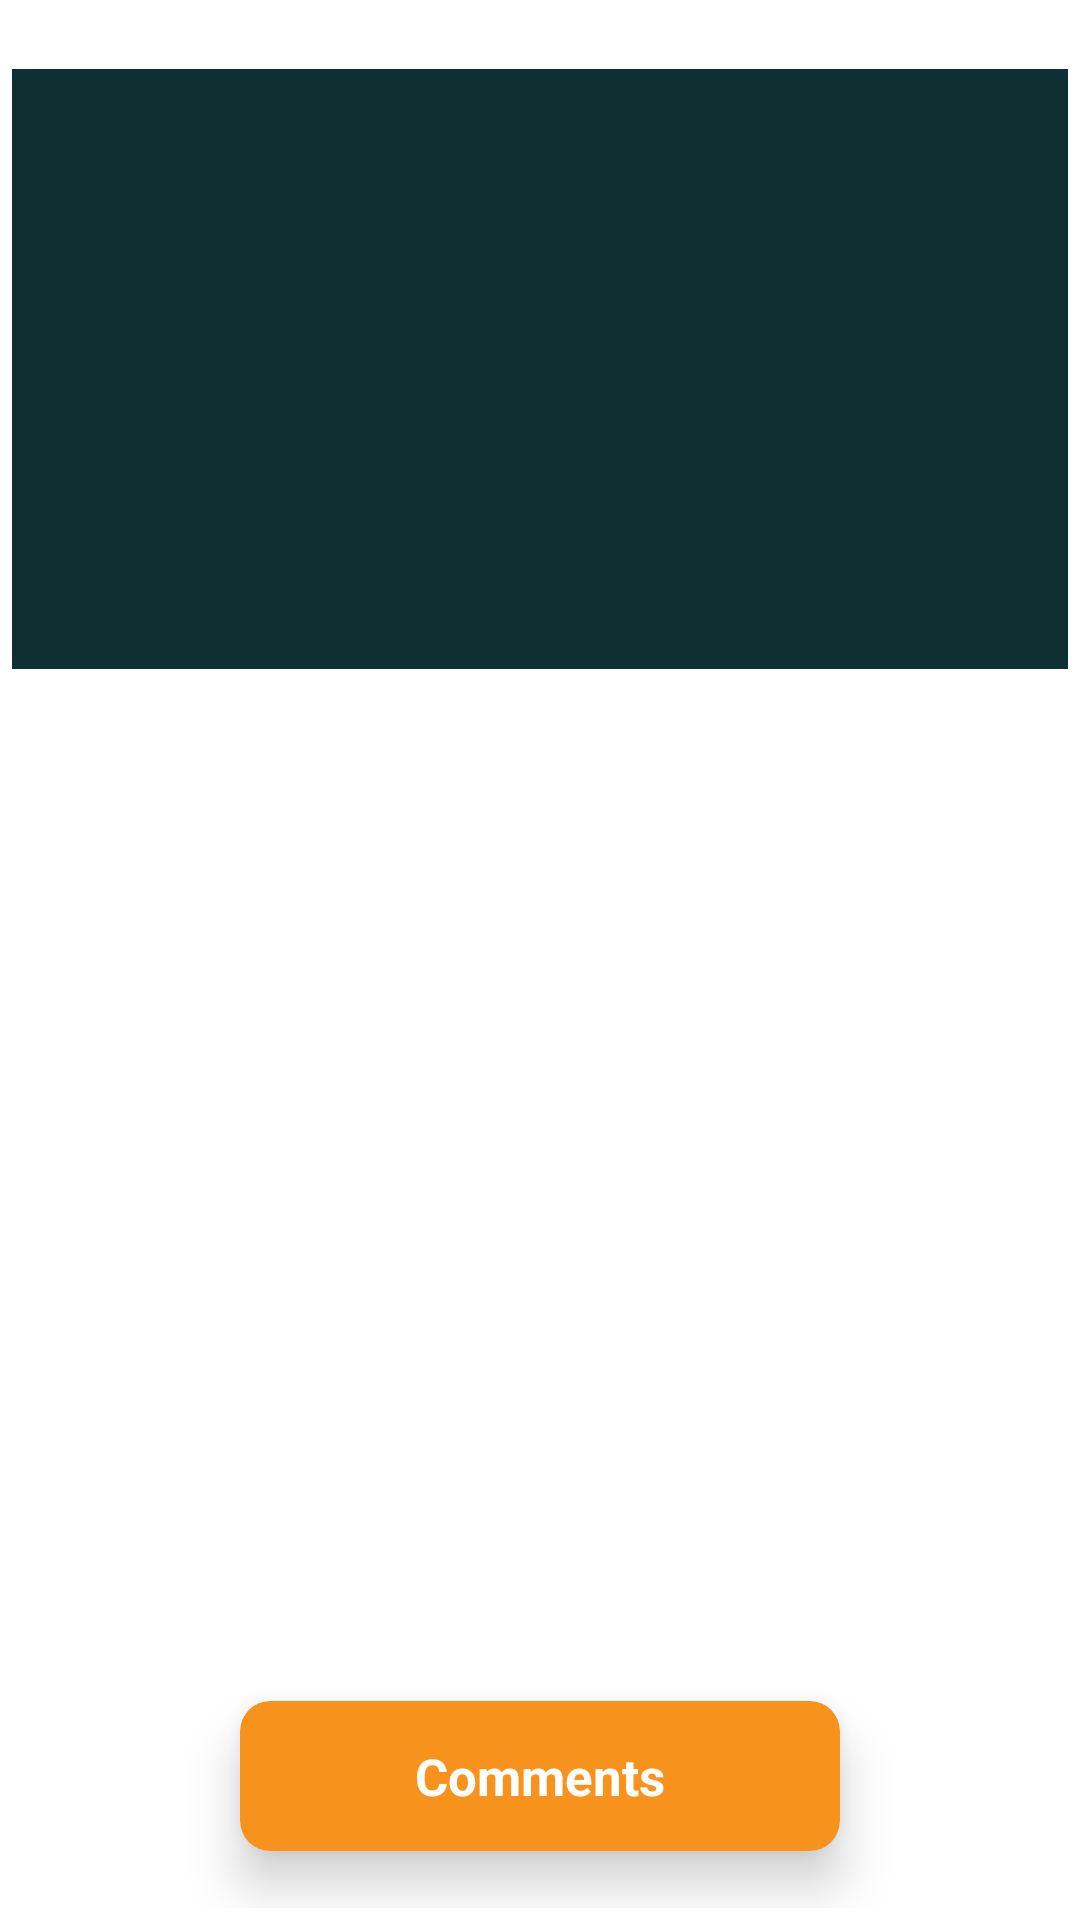

Layout XML and referenced resources for this Android screen:
<!-- AndroidManifest.xml: application theme AppTheme -->
<!-- res/layout/activity_detail_movies.xml -->
<?xml version="1.0" encoding="utf-8"?>
<androidx.constraintlayout.widget.ConstraintLayout xmlns:android="http://schemas.android.com/apk/res/android"
    xmlns:app="http://schemas.android.com/apk/res-auto"
    xmlns:tools="http://schemas.android.com/tools"
    android:layout_width="match_parent"
    android:layout_height="match_parent"
    tools:context=".DetailMoviesActivity"
    android:background="@color/colorWhite">

    <androidx.constraintlayout.widget.ConstraintLayout
        android:layout_width="0dp"
        android:layout_height="0dp"
        android:layout_margin="4dp"
        app:layout_constraintBottom_toBottomOf="parent"
        app:layout_constraintEnd_toEndOf="parent"
        app:layout_constraintStart_toStartOf="parent"
        app:layout_constraintTop_toTopOf="parent">

        <ImageView
            android:id="@+id/imgProductItemDetail"
            android:layout_width="387dp"
            android:layout_height="200dp"
            android:layout_marginStart="8dp"
            android:layout_marginLeft="8dp"
            android:layout_marginTop="16dp"
            android:layout_marginEnd="8dp"
            android:layout_marginRight="8dp"
            android:background="@color/colorThemeGreenDark02"
            app:layout_constraintBottom_toTopOf="@+id/tvMovieNameDetail"
            app:layout_constraintEnd_toEndOf="parent"
            app:layout_constraintStart_toStartOf="parent"
            app:layout_constraintTop_toTopOf="parent" />

        <TextView
            android:id="@+id/tvMovieNameDetail"
            android:layout_width="0dp"
            android:layout_height="50dp"
            android:layout_marginStart="8dp"
            android:layout_marginLeft="8dp"
            android:layout_marginTop="8dp"
            android:layout_marginEnd="8dp"
            android:layout_marginRight="8dp"
            android:elevation="20dp"
            android:ellipsize="end"
            android:maxLines="1"
            android:textColor="@color/colorThemeGreyDark"
            android:textSize="17sp"
            android:textStyle="bold"
            app:layout_constraintBottom_toTopOf="@+id/tvPopularityCountDetail"
            app:layout_constraintEnd_toEndOf="parent"
            app:layout_constraintStart_toStartOf="parent"
            app:layout_constraintTop_toBottomOf="@+id/imgProductItemDetail" />


        <TextView
            android:id="@+id/tvPopularityCountDetail"
            android:layout_width="0dp"
            android:layout_height="50dp"
            android:layout_marginStart="8dp"
            android:layout_marginLeft="8dp"
            android:layout_marginEnd="8dp"
            android:layout_marginRight="8dp"
            android:elevation="20dp"
            android:textColor="@color/colorThemeGreyDark"
            android:textSize="17sp"
            app:layout_constraintBottom_toTopOf="@+id/tvOverviewDetail"
            app:layout_constraintEnd_toEndOf="parent"
            app:layout_constraintStart_toStartOf="parent"
            app:layout_constraintTop_toBottomOf="@+id/tvMovieNameDetail" />

        <TextView
            android:id="@+id/tvOverviewDetail"
            android:layout_width="0dp"
            android:layout_height="50dp"
            android:layout_marginStart="8dp"
            android:layout_marginLeft="8dp"
            android:layout_marginEnd="8dp"
            android:layout_marginRight="8dp"
            android:elevation="20dp"
            android:textColor="@color/colorThemeGreyDark"
            android:textSize="17sp"
            app:layout_constraintBottom_toTopOf="@+id/tvReleaseDateDetail"
            app:layout_constraintEnd_toEndOf="parent"
            app:layout_constraintStart_toStartOf="parent"
            app:layout_constraintTop_toBottomOf="@+id/tvPopularityCountDetail" />

        <TextView
            android:id="@+id/tvReleaseDateDetail"
            android:layout_width="0dp"
            android:layout_height="50dp"
            android:layout_marginStart="8dp"
            android:layout_marginLeft="8dp"
            android:layout_marginEnd="8dp"
            android:layout_marginRight="8dp"
            android:elevation="20dp"
            android:textColor="@color/colorThemeGreyDark"
            android:textSize="17sp"
            app:layout_constraintBottom_toTopOf="@+id/tvVoteAverageDetail"
            app:layout_constraintEnd_toEndOf="parent"
            app:layout_constraintStart_toStartOf="parent"
            app:layout_constraintTop_toBottomOf="@+id/tvOverviewDetail" />

        <TextView
            android:id="@+id/tvVoteAverageDetail"
            android:layout_width="0dp"
            android:layout_height="50dp"
            android:layout_marginStart="8dp"
            android:layout_marginLeft="8dp"
            android:layout_marginEnd="8dp"
            android:layout_marginRight="8dp"
            android:elevation="20dp"
            android:textColor="@color/colorThemeGreyDark"
            android:textSize="17sp"
            app:layout_constraintBottom_toTopOf="@+id/tvVoteCountDetail"
            app:layout_constraintEnd_toEndOf="parent"
            app:layout_constraintStart_toStartOf="parent"
            app:layout_constraintTop_toBottomOf="@+id/tvReleaseDateDetail" />

        <TextView
            android:id="@+id/tvVoteCountDetail"
            android:layout_width="0dp"
            android:layout_height="50dp"
            android:layout_marginStart="8dp"
            android:layout_marginLeft="8dp"
            android:layout_marginEnd="8dp"
            android:layout_marginRight="8dp"
            android:elevation="20dp"
            android:textColor="@color/colorThemeGreyDark"
            android:textSize="17sp"
            android:textStyle="bold"
            app:layout_constraintBottom_toTopOf="@+id/buttonViewComments"
            app:layout_constraintEnd_toEndOf="parent"
            app:layout_constraintStart_toStartOf="parent"
            app:layout_constraintTop_toBottomOf="@+id/tvVoteAverageDetail" />

        <androidx.cardview.widget.CardView
            android:clickable="true"
            android:id="@+id/buttonViewComments"
            android:layout_width="200dp"
            android:layout_height="50dp"
            android:layout_marginStart="8dp"
            android:layout_marginLeft="8dp"
            android:layout_marginTop="16dp"
            android:layout_marginEnd="8dp"
            android:layout_marginRight="8dp"
            android:layout_marginBottom="16dp"
            app:cardBackgroundColor="@color/colorThemeOrange"
            app:cardCornerRadius="10dp"
            app:cardElevation="10dp"
            app:layout_constraintBottom_toTopOf="@+id/recyclerView3"
            app:layout_constraintEnd_toEndOf="parent"
            app:layout_constraintStart_toStartOf="parent"
            app:layout_constraintTop_toBottomOf="@+id/tvVoteCountDetail">

            <TextView
                android:clickable="true"
                android:layout_width="wrap_content"
                android:layout_height="wrap_content"
                android:layout_gravity="center"
                android:text="Comments"
                android:textColor="@color/colorWhite"
                android:textSize="17sp"
                android:textStyle="bold" />
        </androidx.cardview.widget.CardView>


        <androidx.recyclerview.widget.RecyclerView
            android:id="@+id/recyclerView3"
            android:layout_width="0dp"
            android:layout_height="200dp"
            android:layout_marginStart="8dp"
            android:layout_marginLeft="8dp"
            android:layout_marginEnd="8dp"
            android:layout_marginRight="8dp"
            android:background="@color/colorThemeGreenDark02"
            android:visibility="gone"
            app:layout_constraintBottom_toBottomOf="parent"
            app:layout_constraintEnd_toEndOf="parent"
            app:layout_constraintStart_toStartOf="parent"
            app:layout_constraintTop_toBottomOf="@+id/buttonViewComments">

        </androidx.recyclerview.widget.RecyclerView>


    </androidx.constraintlayout.widget.ConstraintLayout>


</androidx.constraintlayout.widget.ConstraintLayout>
<!-- resources referenced by this layout -->
<resources>
  <color name="colorThemeGreenDark02">#0E3033</color>
  <color name="colorThemeGreyDark">#707070</color>
  <color name="colorThemeOrange">#F7931D</color>
  <color name="colorWhite">#FFFFFF</color>
  <style name="AppTheme" parent="Theme.MaterialComponents.Light.NoActionBar">
          
          <item name="colorPrimary">@color/colorPrimary</item>
          <item name="colorPrimaryDark">@color/colorPrimaryDark</item>
          <item name="colorAccent">@color/colorAccent</item>
          <item name="chipStyle">@style/Widget.MaterialComponents.Chip.Choice</item>
          <item name="drawerArrowStyle">@style/DrawerArrowStyle</item>
          <item name="windowActionBar">false</item>
          <item name="windowNoTitle">true</item>
      </style>
  <color name="colorPrimary">#398689</color>
  <color name="colorPrimaryDark">#707070</color>
  <color name="colorAccent">#F7931D</color>
  <style name="DrawerArrowStyle" parent="Widget.AppCompat.DrawerArrowToggle">
          <item name="spinBars">true</item>
          <item name="color">@color/colorThemeGreyDark</item>
      </style>
</resources>
